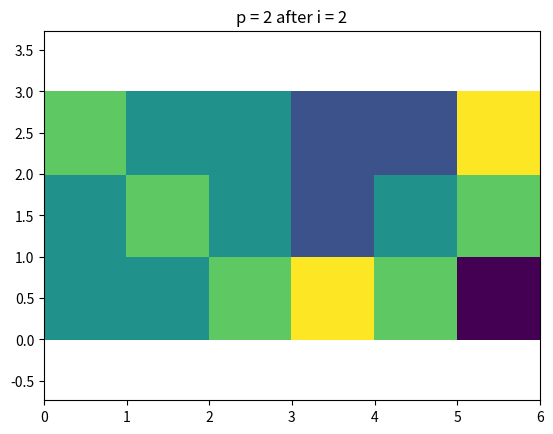

Generate this figure with matplotlib:
print("importing ...")

import numpy as np
import matplotlib.pyplot as plt

print("finished import")

Matrix = np.ndarray


def gauss_jordan(A:Matrix) -> Matrix:
    assert 2 == len(A.shape), A.shape

    n = A.shape[0]
    m = A.shape[1]

    assert n == m, A.shape

    I = np.identity(n)

    AX = np.hstack([A, I])
    m = AX.shape[1]
    
    # pivot loop
    for p in range(len(AX)):
        show_mat(AX, f"p = {p}")

        one_over_pivot = 1.0 / AX[p, p]

        # normalize a row with one_over_pivot
        AX[p, :] *= one_over_pivot

        show_mat(AX, f"p = {p} after normalization")

        # row loop
        for i in range(len(AX)):
            if i != p:
                # row operation
                multiplier = - AX[i, p]

                # column operation
                AX[i, :] += multiplier * AX[p, :]

            show_mat(AX, f"p = {p} after i = {i}")
            input("=== Press Enter ===")

    return np.hsplit(AX, 2)[-1]


def show_mat(matA:Matrix, title:str='', filename='this.png',):
  # https://numpy.org/doc/stable/reference/generated/numpy.flipud.html
  plt.pcolor(np.flipud(matA))
  plt.axis('equal')
  plt.title(title)
  plt.savefig(filename)


def main():
  A33_list = [
    [1, 0, 1],
    [0, 2, 1],
    [1, 1, 1],
  ]

  A33_mat = np.array(A33_list)

  mat_A33_inv_GJ = gauss_jordan(A33_mat)

  print("invert matrix B")
  print(mat_A33_inv_GJ)

  print("A B == identity matrix")
  print(A33_mat @ mat_A33_inv_GJ)


if "__main__" == __name__:
  main()
